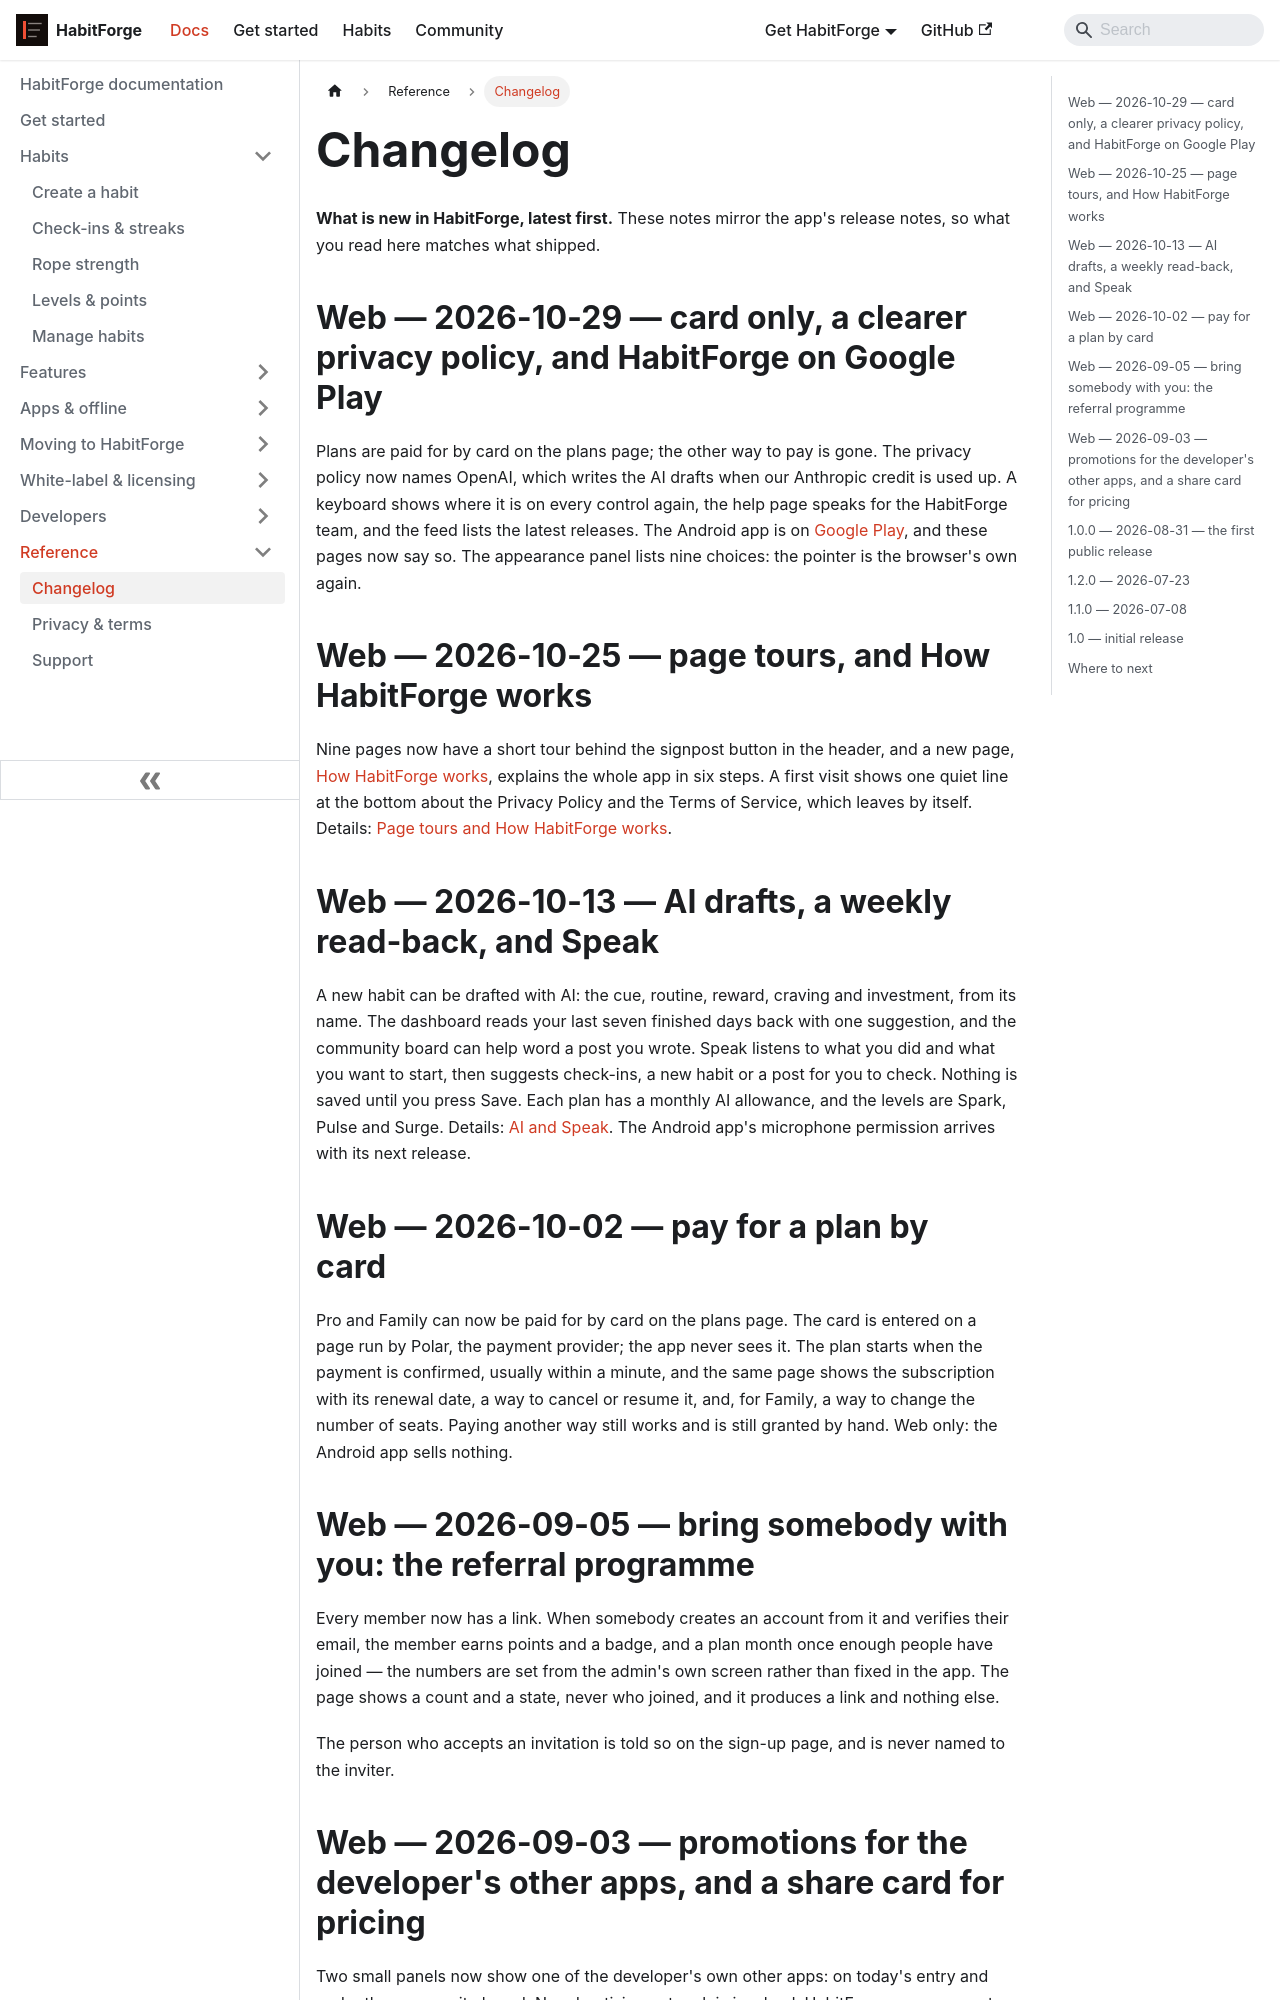

repository: aoneahsan/habitforge-docs · page: docs/reference/changelog/index.html · generator: docusaurus

---
id: changelog
title: Changelog
description: 'What is new in HabitForge, latest first: the 1.0 rebuild with offline check-ins, scored challenges, a generous free tier, and the pre-release history before it.'
sidebar_label: Changelog
sidebar_position: 1
last_update:
  date: 2026-10-29
  author: Ahsan Mahmood
topics:
  - changelog
  - releases
keywords:
  - habitforge changelog
  - release notes
  - what is new
---

# Changelog

**What is new in HabitForge, latest first.** These notes mirror the app's release notes, so what you read here matches what shipped.

## Web — 2026-10-29 — card only, a clearer privacy policy, and HabitForge on Google Play

Plans are paid for by card on the plans page; the other way to pay is gone. The privacy policy now names
OpenAI, which writes the AI drafts when our Anthropic credit is used up. A keyboard shows where it is on every
control again, the help page speaks for the HabitForge team, and the feed lists the latest releases. The
Android app is on [Google Play](https://play.google.com/store/apps/details?id=com.aoneahsan.habitforge), and
these pages now say so. The appearance panel lists nine choices: the pointer is the browser's own again.

## Web — 2026-10-25 — page tours, and How HabitForge works

Nine pages now have a short tour behind the signpost button in the header, and a new page,
[How HabitForge works](https://habitforge.aoneahsan.com/how-habitforge-works), explains the whole app in six steps.
A first visit shows one quiet line at the bottom about the Privacy Policy and the Terms of Service, which leaves by
itself. Details: [Page tours and How HabitForge works](../features/tours-and-walkthrough.md).

## Web — 2026-10-13 — AI drafts, a weekly read-back, and Speak

A new habit can be drafted with AI: the cue, routine, reward, craving and investment, from its name. The
dashboard reads your last seven finished days back with one suggestion, and the community board can help word a
post you wrote. Speak listens to what you did and what you want to start, then suggests check-ins, a new habit
or a post for you to check. Nothing is saved until you press Save. Each plan has a monthly AI allowance, and
the levels are Spark, Pulse and Surge. Details: [AI and Speak](../features/ai-and-speak.md). The Android app's
microphone permission arrives with its next release.

## Web — 2026-10-02 — pay for a plan by card

Pro and Family can now be paid for by card on the plans page. The card is entered on a page run by Polar, the
payment provider; the app never sees it. The plan starts when the payment is confirmed, usually within a
minute, and the same page shows the subscription with its renewal date, a way to cancel or resume it, and,
for Family, a way to change the number of seats. Paying another way still works and is still granted by hand.
Web only: the Android app sells nothing.
